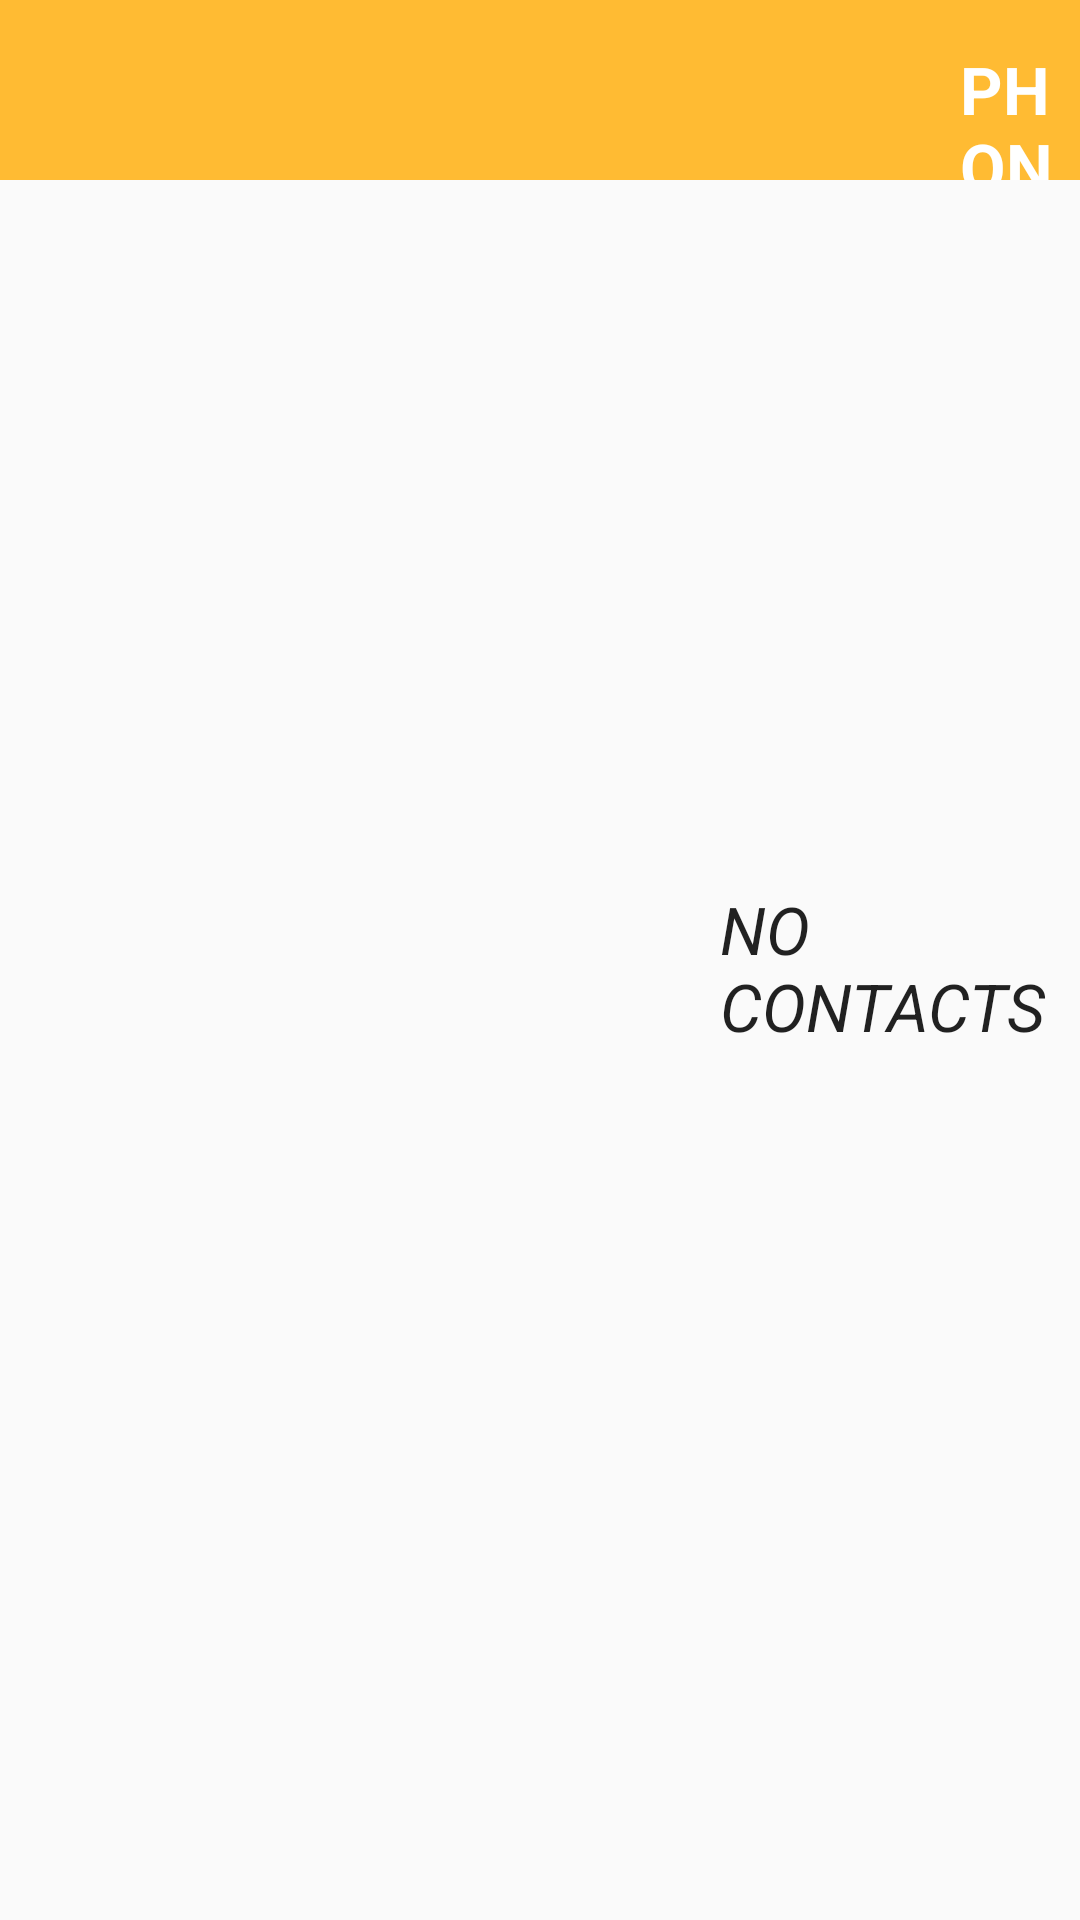

Android layout source for this screen:
<!-- AndroidManifest.xml: application theme NoActionBar -->
<!-- res/layout/activity_phone_book.xml -->
<?xml version="1.0" encoding="utf-8"?>
<RelativeLayout xmlns:android="http://schemas.android.com/apk/res/android"
    xmlns:tools="http://schemas.android.com/tools"
    android:layout_width="match_parent"
    android:layout_height="match_parent"

    tools:context="com.example.xinthe.tabphonebook.PhoneBook">
    <LinearLayout
        android:orientation="horizontal"
        android:layout_width="match_parent"
        android:layout_height="60dp"
        android:layout_alignParentTop="true"
        android:layout_alignParentLeft="true"
        android:layout_alignParentStart="true"
        android:background="@color/colorOrange"
        android:id="@+id/linearLayout2">

        <TextView
            android:layout_width="wrap_content"
            android:layout_height="wrap_content"
            android:textAppearance="?android:attr/textAppearanceLarge"
            android:text="PHONEBOOK"
            android:id="@+id/phnbook"
            android:textColor="@color/colorWhite"
            android:layout_marginLeft="320dp"
            android:layout_marginTop="15dp"
            android:textStyle="bold" />

        <ImageButton
            android:layout_width="50dp"
            android:layout_height="50dp"
            android:id="@+id/addcntct"
            android:layout_marginLeft="250dp"
            android:layout_marginTop="8dp"
            android:src="@drawable/ic_add"
            android:background="@drawable/blackicon"/>
    </LinearLayout>

    <ListView
        android:layout_width="wrap_content"
        android:layout_height="wrap_content"
        android:id="@+id/listView"
        android:layout_centerHorizontal="true"
        android:layout_below="@+id/linearLayout2"
        android:divider="#000000"
        android:dividerHeight="4px"/>

    <TextView
        android:layout_width="400dp"
        android:layout_height="50dp"
        android:textAppearance="?android:attr/textAppearanceLarge"
        android:text="NO CONTACTS CREATED YET"
        android:id="@+id/nocnts"
        android:layout_centerVertical="true"
        android:layout_alignParentLeft="true"
        android:layout_alignParentStart="true"
        android:layout_marginLeft="240dp"
        android:textStyle="italic" />

</RelativeLayout>
<!-- resources referenced by this layout -->
<resources>
  <color name="colorOrange">#ffbb33</color>
  <color name="colorWhite">#ffffff</color>
  <!-- drawable blackicon (drawable) -->
  <?xml version="1.0" encoding="utf-8"?>
  <selector xmlns:android="http://schemas.android.com/apk/res/android">
      <item android:state_pressed="false">
          <shape android:shape="oval"
              >
              <size android:width="50dp"
                  android:height="50dp"/>
              <solid android:color="#000000"/>
              <stroke android:width="2dp"
                  android:color="#000000"
                  />
  
          </shape>
      </item>
  
  </selector>
  <!-- drawable ic_add: png bitmap (drawable, 183 bytes) -->
  <style name="NoActionBar" parent="Theme.AppCompat.Light.NoActionBar">
          
          <item name="colorPrimary">@color/colorPrimary</item>
          <item name="colorPrimaryDark">@color/colorPrimaryDark</item>
          <item name="colorAccent">@color/colorAccent</item>
      </style>
  <color name="colorPrimary">#3F51B5</color>
  <color name="colorPrimaryDark">#303F9F</color>
  <color name="colorAccent">#FF4081</color>
</resources>
